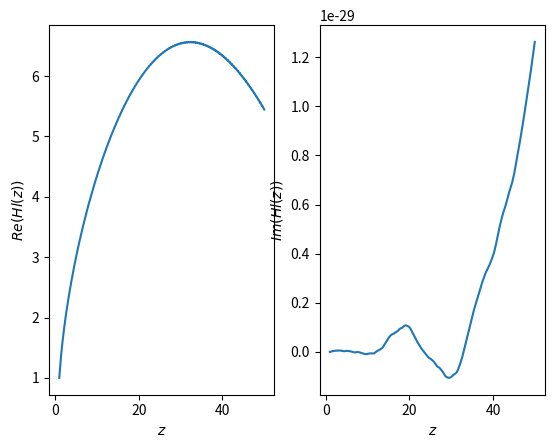

This figure's Python source:
"""A module for computing Heun functions via the BGT path sum method"""
import time  # remove in final version
import numpy as np
from scipy.linalg import solve_triangular
from scipy.integrate import cumulative_trapezoid
from matplotlib import pyplot as plt  # remove in final version


def heun_eq_coeff_1(z_range: np.ndarray,
                    a: complex, gamma: complex, delta: complex, epsilon: complex) -> np.ndarray:
    """The coefficient of the first-order derivative in the Heun equation"""
    return gamma/z_range + delta/(z_range - 1) + epsilon/(z_range - a)


def heun_eq_coeff_0(z_range: np.ndarray,
                    a: complex, q: complex,  alpha: complex, beta: complex) -> np.ndarray:
    """The coefficient of the zeroth-order derivative in the Heun equation"""
    return (alpha * beta * z_range - q) / (z_range * (z_range - 1) * (z_range - a))


def weight_func(z_range: np.ndarray,
                a: complex, gamma: complex, delta: complex, epsilon: complex) -> np.ndarray:
    """The factor in the integrand of J(z) which precedes exp(z)X(z)"""
    return (z_range**gamma) * ((z_range - 1)**delta) * ((a - z_range)**epsilon)


def kernel_1(z_range, x_vec: np.ndarray, y_vec: np.ndarray, delta_z: float, points: int) -> np.ndarray:
    """Returns an array which is the matrix form of K_1"""
    weight = y_vec*np.exp(z_range - z_range[0])
    integrand = x_vec*weight
    integral = cumulative_trapezoid(integrand, axis=0, initial=0)

    kx, ky = np.meshgrid(integral, integral)
    kernel = kx - ky

    divisor, _ = np.meshgrid(weight, weight)

    kernel = 1 + delta_z*kernel/divisor

    return kernel


def kernel_2(x_vec: np.ndarray, q_vec: np.ndarray, z_range: np.ndarray, points: int) -> np.ndarray:
    """Returns an array which is the matrix form of K_2"""
    kernel = np.zeros((points, points), dtype=complex)

    for i in range(points):
        kernel[i] = x_vec*np.exp(z_range - z_range[i]) + q_vec

    return kernel


def neumann_sum(matrix_kernel: np.ndarray, delta_z: float, points: int) -> np.ndarray:
    """Returns the Neumann series of the kernel matrix_kernel,
    which is equivalent to the inverse *-resolvent of 1 - kernel"""
    diagonal = np.diag(np.diag(matrix_kernel))
    identity = np.identity(points)
    v = identity[0]

    lhs = identity - delta_z*matrix_kernel + 0.5*delta_z*diagonal

    n_sum = solve_triangular(lhs, v, trans=1) - v

    return n_sum


def path_ordered_exp_1(z_range, x_vec: np.ndarray, y_vec: np.ndarray,
                       delta_z: float, points: int) -> np.ndarray:
    """Returns the first contribution to the path-ordered exponential.
    Computation chain: kernel K_1 -> Green's function G_1 -> path-ordered exponential U_11"""
    kernel = kernel_1(z_range, x_vec, y_vec, delta_z, points)
    green = neumann_sum(kernel, delta_z, points)

    integral_of_green = cumulative_trapezoid(
        green, axis=0, initial=0)
    return 1 + integral_of_green


def path_ordered_exp_2(q_vec: np.ndarray, x_vec: np.ndarray,
                       delta_z: float, z_range: np.ndarray, points: int) -> np.ndarray:
    """Returns the second contribution to the path-ordered exponential.
    Computation chain: kernel K_2 -> Green's function G_2 -> path-ordered exponential U_12"""
    kernel = kernel_2(x_vec, q_vec, z_range, points)
    green = neumann_sum(kernel, delta_z, points)

    exp_green = np.exp(- z_range + z_range[0])*green
    int_exp_green = cumulative_trapezoid(exp_green, axis=0, initial=0)
    int_part_1 = np.exp(z_range - z_range[0]) * int_exp_green

    int_part_2 = cumulative_trapezoid(green, axis=0, initial=0)

    contribution = np.exp(
        z_range-z_range[0]) - 1 + int_part_1 - int_part_2

    return contribution


def subdivide_domain(domain: np.ndarray, max_sub_points=100, max_sub_width=400) -> list[np.ndarray]:
    """ Splits an interval into subintervals, ensuring each subinterval contains no more than 
    max_sub_points points and has a width no greater than max_sub_width."""
    if len(domain) == 0:
        return []

    subdomains = []
    start_idx = 0

    for i in range(1, len(domain)):
        would_exceed_points = (i - start_idx + 1) > max_sub_points
        would_exceed_width = np.abs(
            domain[i] - domain[start_idx]) > max_sub_width

        if would_exceed_points or would_exceed_width:
            subdomains.append(domain[start_idx:i])
            start_idx = i - 1

    subdomains.append(domain[start_idx:])
    return subdomains


def heun(z_range: np.ndarray, *, a: complex, q: complex,
         alpha: complex, beta: complex, gamma: complex, delta: complex) -> np.ndarray:
    """Returns the R matrix, whose first column approximates the solution to the Heun equation"""
    epsilon = 1 + alpha + beta - gamma - delta

    z0 = z_range[0]
    init_val = 1 + q * z0/(gamma * a)
    init_slope = q/(gamma * a) + z0 * (-a*alpha*beta*gamma + a*(delta+gamma)*q + q*(1+alpha+beta-delta+q)) / \
        (a**2 * gamma * (1 + gamma))
    # total_points = len(z_range)
    delta_z = z_range[1] - z0

    subintervals = subdivide_domain(z_range)
    heun_function = np.array([init_val])

    print(init_val + delta_z*init_slope)
    for subinterval in subintervals:
        points = len(subinterval)
        p_func = heun_eq_coeff_1(subinterval, a, gamma, delta, epsilon)
        q_func = heun_eq_coeff_0(subinterval, a, q, alpha, beta)
        x_func = - p_func - q_func - 1
        y_func = weight_func(subinterval, a, gamma, delta, epsilon)
        contribution = init_val*path_ordered_exp_1(subinterval,
                                                   x_func, y_func, delta_z, points)

        contribution += (init_slope - init_val)*path_ordered_exp_2(q_func,
                                                                   x_func, delta_z, subinterval, points)

        heun_function = np.append(heun_function, contribution[1:])
        init_val = contribution[-1]
        init_slope = (contribution[-1] - contribution[-2])/delta_z
    print(heun_function[1])
    return heun_function


# remove in final version
if __name__ == "__main__":
    # Heun parameters
    A = -1.10193*1e8 + 1j*0
    Q = 2.94766*1e7 + 1j*0
    ALPHA = -1.0 + 1j*0
    BETA = 1.5 + 1j*0
    GAMMA = 0.5 + 1j*0
    DELTA = 0.5 + 1j*0

    # Domain definition
    N = 10000

    Z_MIN = 1.001
    # Z_MAX = 8.64359*1e6
    Z_MAX = 50
    Z = np.linspace(Z_MIN, Z_MAX, N)

    start = time.perf_counter()
    y = heun(1-Z, a=1 - A, q=ALPHA*BETA - Q, alpha=ALPHA,
             beta=BETA, gamma=DELTA, delta=GAMMA)
    end = time.perf_counter()

    print(f"Evaluation completed in {end - start} seconds.")

    plt.subplot(1, 2, 1)
    plt.plot(Z, np.real(y))
    plt.xlabel("$z$")
    plt.ylabel("$Re(Hl(z))$")

    plt.subplot(1, 2, 2)
    plt.plot(Z, np.imag(y))
    plt.xlabel("$z$")
    plt.ylabel("$Im(Hl(z))$")

    plt.show()
